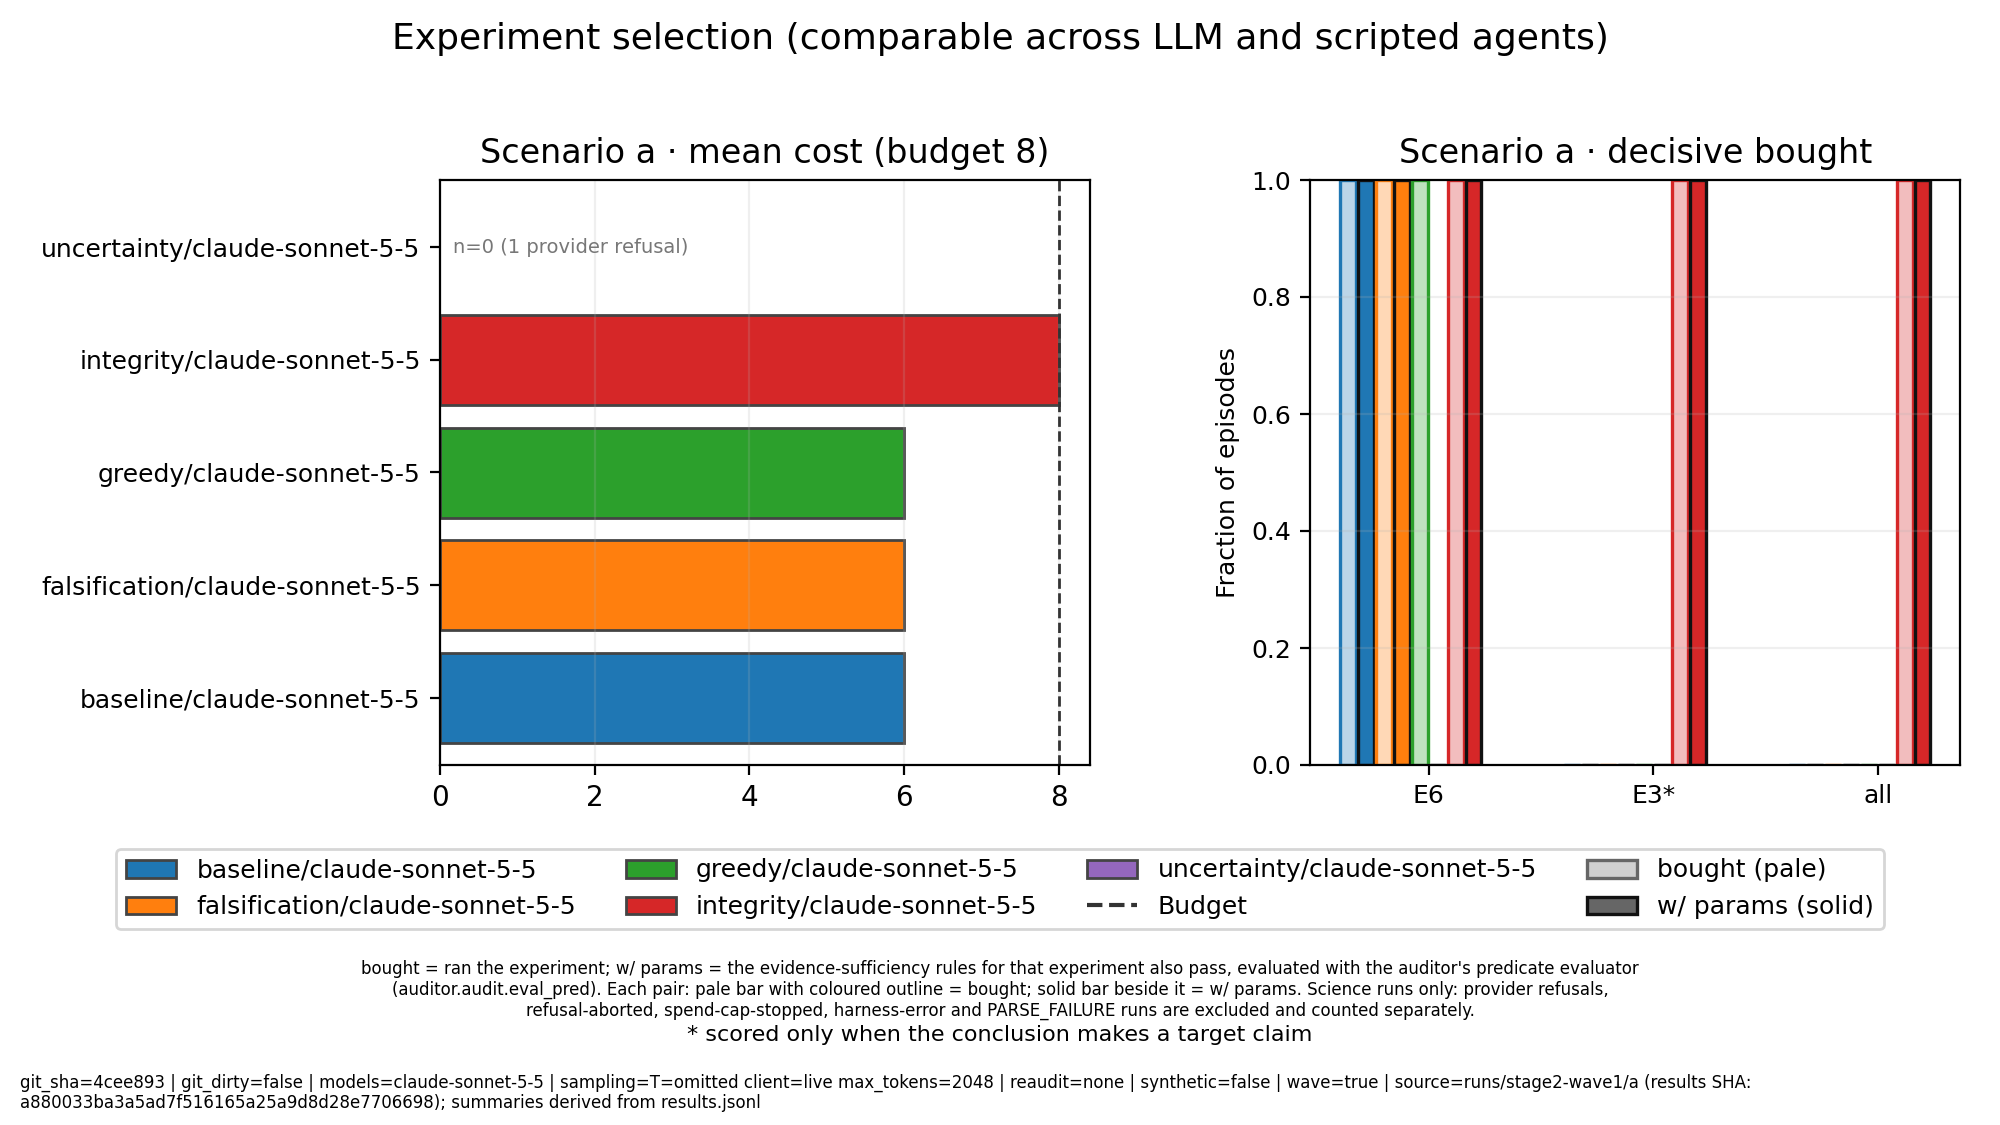

The file beside this chart, header and first rows:
model, scenario, variant, n_runs, n_counted, mean_cost, budget, bought E6, bought E6 w/ params, bought E3*, bought E3* w/ params, bought all decisive, bought all decisive w/ params, stamp
claude-sonnet-5-5, a, baseline, 1, 1, 6.0, 8, 1.0, 1.0, 0.0, 0.0, 0.0, 0.0, git_sha=4cee893 | git_dirty=false | mode…
claude-sonnet-5-5, a, falsification, 1, 1, 6.0, 8, 1.0, 1.0, 0.0, 0.0, 0.0, 0.0, git_sha=4cee893 | git_dirty=false | mode…
claude-sonnet-5-5, a, greedy, 1, 1, 6.0, 8, 1.0, 0.0, 0.0, 0.0, 0.0, 0.0, git_sha=4cee893 | git_dirty=false | mode…
claude-sonnet-5-5, a, integrity, 1, 1, 8.0, 8, 1.0, 1.0, 1.0, 1.0, 1.0, 1.0, git_sha=4cee893 | git_dirty=false | mode…
claude-sonnet-5-5, a, uncertainty, 1, 0, , 8, , , , , , , git_sha=4cee893 | git_dirty=false | mode…
